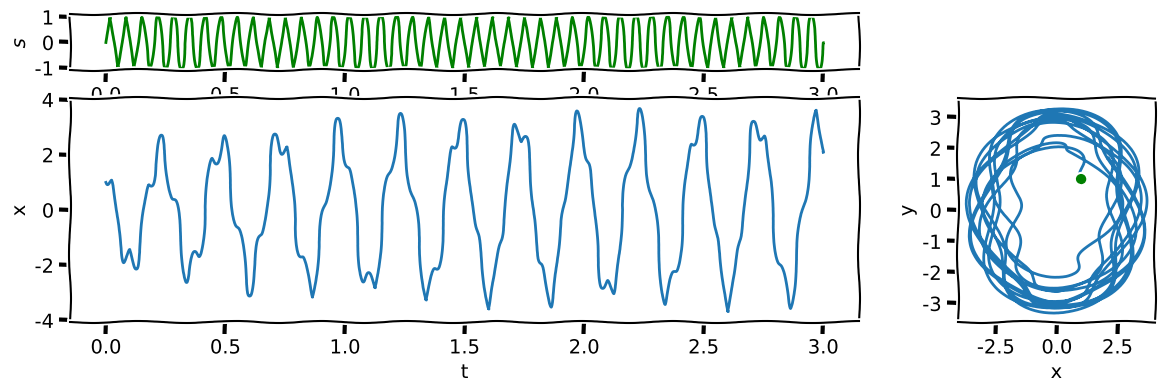

This chart was generated by the following Python code:
import numpy as np
from matplotlib import pyplot as plt, gridspec


def plot_Stuart_Landau(t, x, y, s):
    """
    Args:
      t  : time
      x  : x
      y  : y
      s : input
    Returns:
      figure with two panels
      top panel: Input as a function of time
      bottom panel: x
  """

    with plt.xkcd():
        fig = plt.figure(figsize=(14, 4))
        gs = gridspec.GridSpec(2, 2, height_ratios=[1, 4], width_ratios=[4, 1])

        # PLOT OF INPUT
        plt.subplot(gs[0])
        plt.ylabel(r'$s$')
        plt.plot(t, s, 'g')
        # plt.ylim((2,4))

        # PLOT OF ACTIVITY
        plt.subplot(gs[2])
        plt.plot(t, x)
        plt.ylabel(r'x')
        plt.xlabel(r't')
        plt.subplot(gs[3])
        plt.plot(x, y)
        plt.plot(x[0], y[0], 'go')
        plt.xlabel(r'x')
        plt.ylabel(r'y')
        plt.show()


def Euler_Stuart_Landau(s, time, dt, lamba=0.1, gamma=1.0, k=25):
    """
  Args:
    I: Input
    time: time
    dt: time-step
  """

    n = len(time)
    omega = 4 * 2 * np.pi
    x = np.zeros(n)
    y = np.zeros(n)
    x[0] = 1
    y[0] = 1

    for i in range(n - 1):
        dx = lamba * x[i] - omega * y[i] - gamma * (x[i] * x[i] + y[i] * y[i]) * x[i] + k * s[i]
        x[i + 1] = x[i] + dt * dx
        dy = lamba * y[i] + omega * x[i] - gamma * (x[i] * x[i] + y[i] * y[i]) * y[i]
        y[i + 1] = y[i] + dt * dy

    return x, y


def run_with_stable_input(lamda):
    dt = 0.1 / 1000
    t = np.arange(0, 3, dt)
    s = np.zeros(len(t))
    x, y = Euler_Stuart_Landau(s, t, dt, lamda)
    plot_Stuart_Landau(t, x, y, s)
    plt.show()


def run_with_sigmoid_input():
    dt = 0.1 / 1000
    t = np.arange(0, 3, dt)
    freq = 15.0
    s = np.sin(freq * 2 * np.pi * t)
    x, y = Euler_Stuart_Landau(s, t, dt, lamba=1, gamma=.1, k=50)
    plot_Stuart_Landau(t, x, y, s)


if __name__ == '__main__':
    run_with_sigmoid_input()

